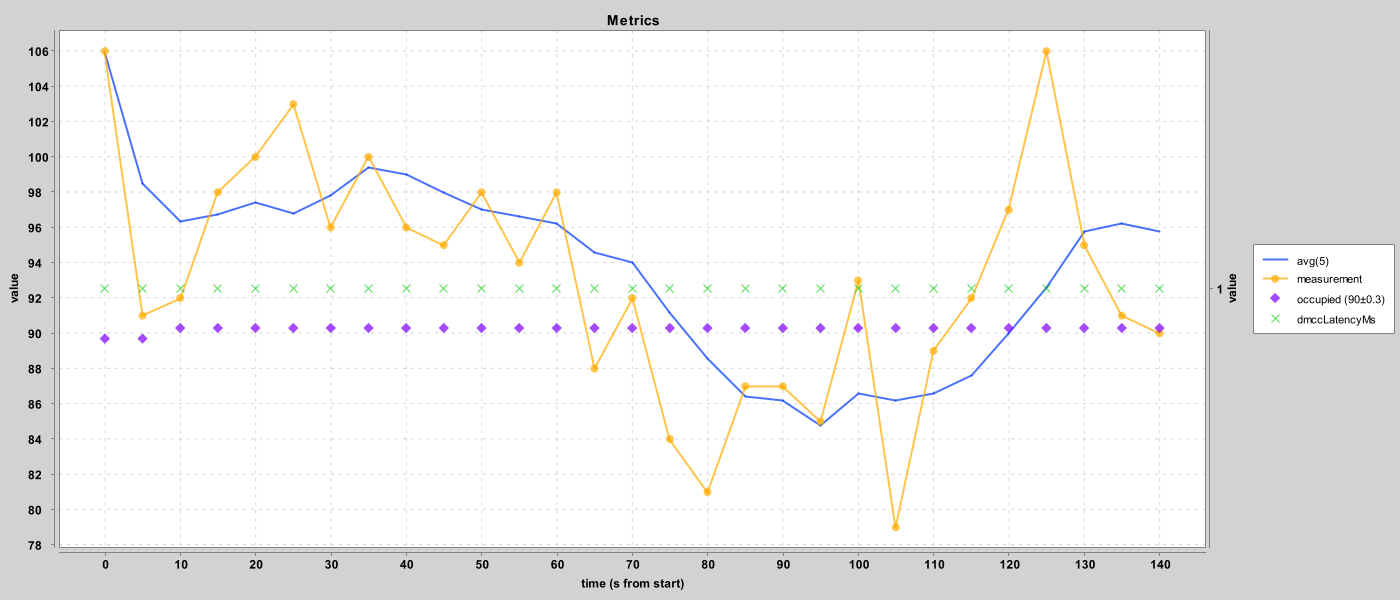

The table this chart was drawn from, first rows:
ts, avg, measurement, occupied, autoCnt, manualCnt, dmccLatencyMs, autoCntAtRecord, manualCntAtRecord
1755584140904, 106.0, 106.0, false, 1, 0, 1, 1, 0
1755584145907, 98.5, 91.0, false, 2, 0, 1, 2, 0
1755584150908, 96.33, 92.0, true, 3, 0, 1, 3, 0
1755584155901, 96.75, 98.0, true, 4, 0, 1, 4, 0
1755584160894, 97.4, 100.0, true, 5, 0, 1, 5, 0
1755584165914, 96.8, 103.0, true, 6, 0, 1, 6, 0
1755584170896, 97.8, 96.0, true, 7, 0, 1, 7, 0
1755584175908, 99.4, 100.0, true, 8, 0, 1, 8, 0
1755584180899, 99.0, 96.0, true, 9, 0, 1, 9, 0
1755584185899, 98.0, 95.0, true, 10, 0, 1, 10, 0
1755584190905, 97.0, 98.0, true, 11, 0, 1, 11, 0
1755584195906, 96.6, 94.0, true, 12, 0, 1, 12, 0
1755584200893, 96.2, 98.0, true, 13, 0, 1, 13, 0
1755584205903, 94.6, 88.0, true, 14, 0, 1, 14, 0
1755584210907, 94.0, 92.0, true, 15, 0, 1, 15, 0
1755584215913, 91.2, 84.0, true, 16, 0, 1, 16, 0
1755584220902, 88.6, 81.0, true, 17, 0, 1, 17, 0
1755584225906, 86.4, 87.0, true, 18, 0, 1, 18, 0
1755584230911, 86.2, 87.0, true, 19, 0, 1, 19, 0
1755584235906, 84.8, 85.0, true, 20, 0, 1, 20, 0
1755584240900, 86.6, 93.0, true, 21, 0, 1, 21, 0
1755584245901, 86.2, 79.0, true, 22, 0, 1, 22, 0
1755584250908, 86.6, 89.0, true, 23, 0, 1, 23, 0
1755584255910, 87.6, 92.0, true, 24, 0, 1, 24, 0
1755584260900, 90.0, 97.0, true, 25, 0, 1, 25, 0
1755584265900, 92.6, 106.0, true, 26, 0, 1, 26, 0
1755584270896, 95.8, 95.0, true, 27, 0, 1, 27, 0
1755584275906, 96.2, 91.0, true, 28, 0, 1, 28, 0
1755584280915, 95.8, 90.0, true, 29, 0, 1, 29, 0
